Run: headless pygame with SDL's dummy video driver; simulated clock (each Clock.tick advances the game by its frame time, no real sleeping); random seed 0; keys injected as events and as key.get_pressed() state; no mouse input.
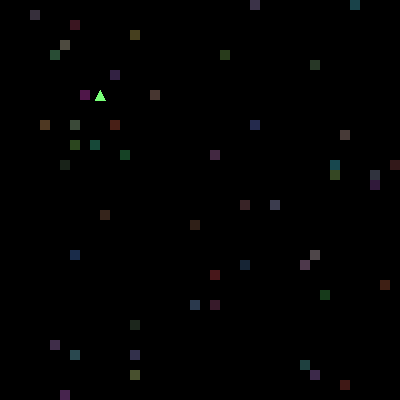
Frame 1 of 4 · flips 1–60 · no input
Frame 2 of 4 · flips 61–180 · tapped SPACE, RETURN · held RIGHT (→), D · screen unchanged from frame 1, image omitted
Frame 3 of 4 · flips 181–300 · held DOWN (↓), S · screen unchanged from frame 2, image omitted
Frame 4 of 4 · flips 301–420 · held LEFT (←), A, UP (↑), W · screen unchanged from frame 3, image omitted

The pygame program that drew these frames:

import pygame
import random
class agente:
	def __init__(self,ventana):
		self.x=100
		self.y=100
		self.last_turn_=0 	#: 0 si su última acción no fue un giro, 1 si fue un giro a la izquierda, 2 si lo
							#ue hacia la derecha
		self.orientacion_=0 #0 si está orientado hacia el norte, 1 si lo está hacia el este, 2 si lo está
							#hacia el sur y 3 si lo está hacia el oeste.
		self.ventana=ventana
	def dibujar(self):
		pygame.draw.polygon(self.ventana,(120,255,120),[(self.x-5, self.y), (self.x, self.y-10), (self.x+5, self.y)])
	#def Think(self):
	#def actFORWARD(self): #Acción de moverse a la casilla de delante
	#def actTURN_L(self): # Acción de girar 90º hacia la izquierda sin avanzar ninguna casilla.

	#def actTURN_R(self): #Acción de girar 90º hacia la derecha sin avanzar ninguna casilla.

	#def actSUCK(self): # Acción de limpiar una unidad de suciedad de la casilla actual.

	#def actIDLE(self): #No produce ninguna acción. El agente permanece inmóvil.
class suciedad:
	def __init__(self,ventana):
		self.x=random.randrange(40)*10
		self.y=random.randrange(40)*10
		self.mancha=1 	#: 0 si su última acción no fue un giro, 1 si fue un giro a la izquierda, 2 si lo
		self.ventana=ventana
		self.colorr=random.randint(20,80)
		self.colorg = random.randint(20, 80)
		self.colorb = random.randint(20, 80)
	def dibujar(self):
		pygame.draw.rect(self.ventana,(self.colorr,self.colorg,self.colorb),(self.x,self.y,10,10))

def refrescar(ventana):
	ventana.fill((0,0,0))
	for i in range(NumManchas):
		manchas[i].dibujar()
	agent.dibujar()
def main():
	global agent,manchas,NumManchas
	NumManchas=50
	manchas=[]
	ventana =pygame.display.set_mode((400,400))
	ventana.fill((0,0,0))
	for i in range(NumManchas):
		manchas.append(suciedad(ventana))
	agent=agente(ventana)
	run=True
	while run:
		for event in pygame.event.get():
			if event.type==pygame.QUIT:
				run=False
		refrescar(ventana)
		pygame.display.update()
		pygame.time.delay(100)


if __name__=='__main__':
	main()
	pygame.quit()
